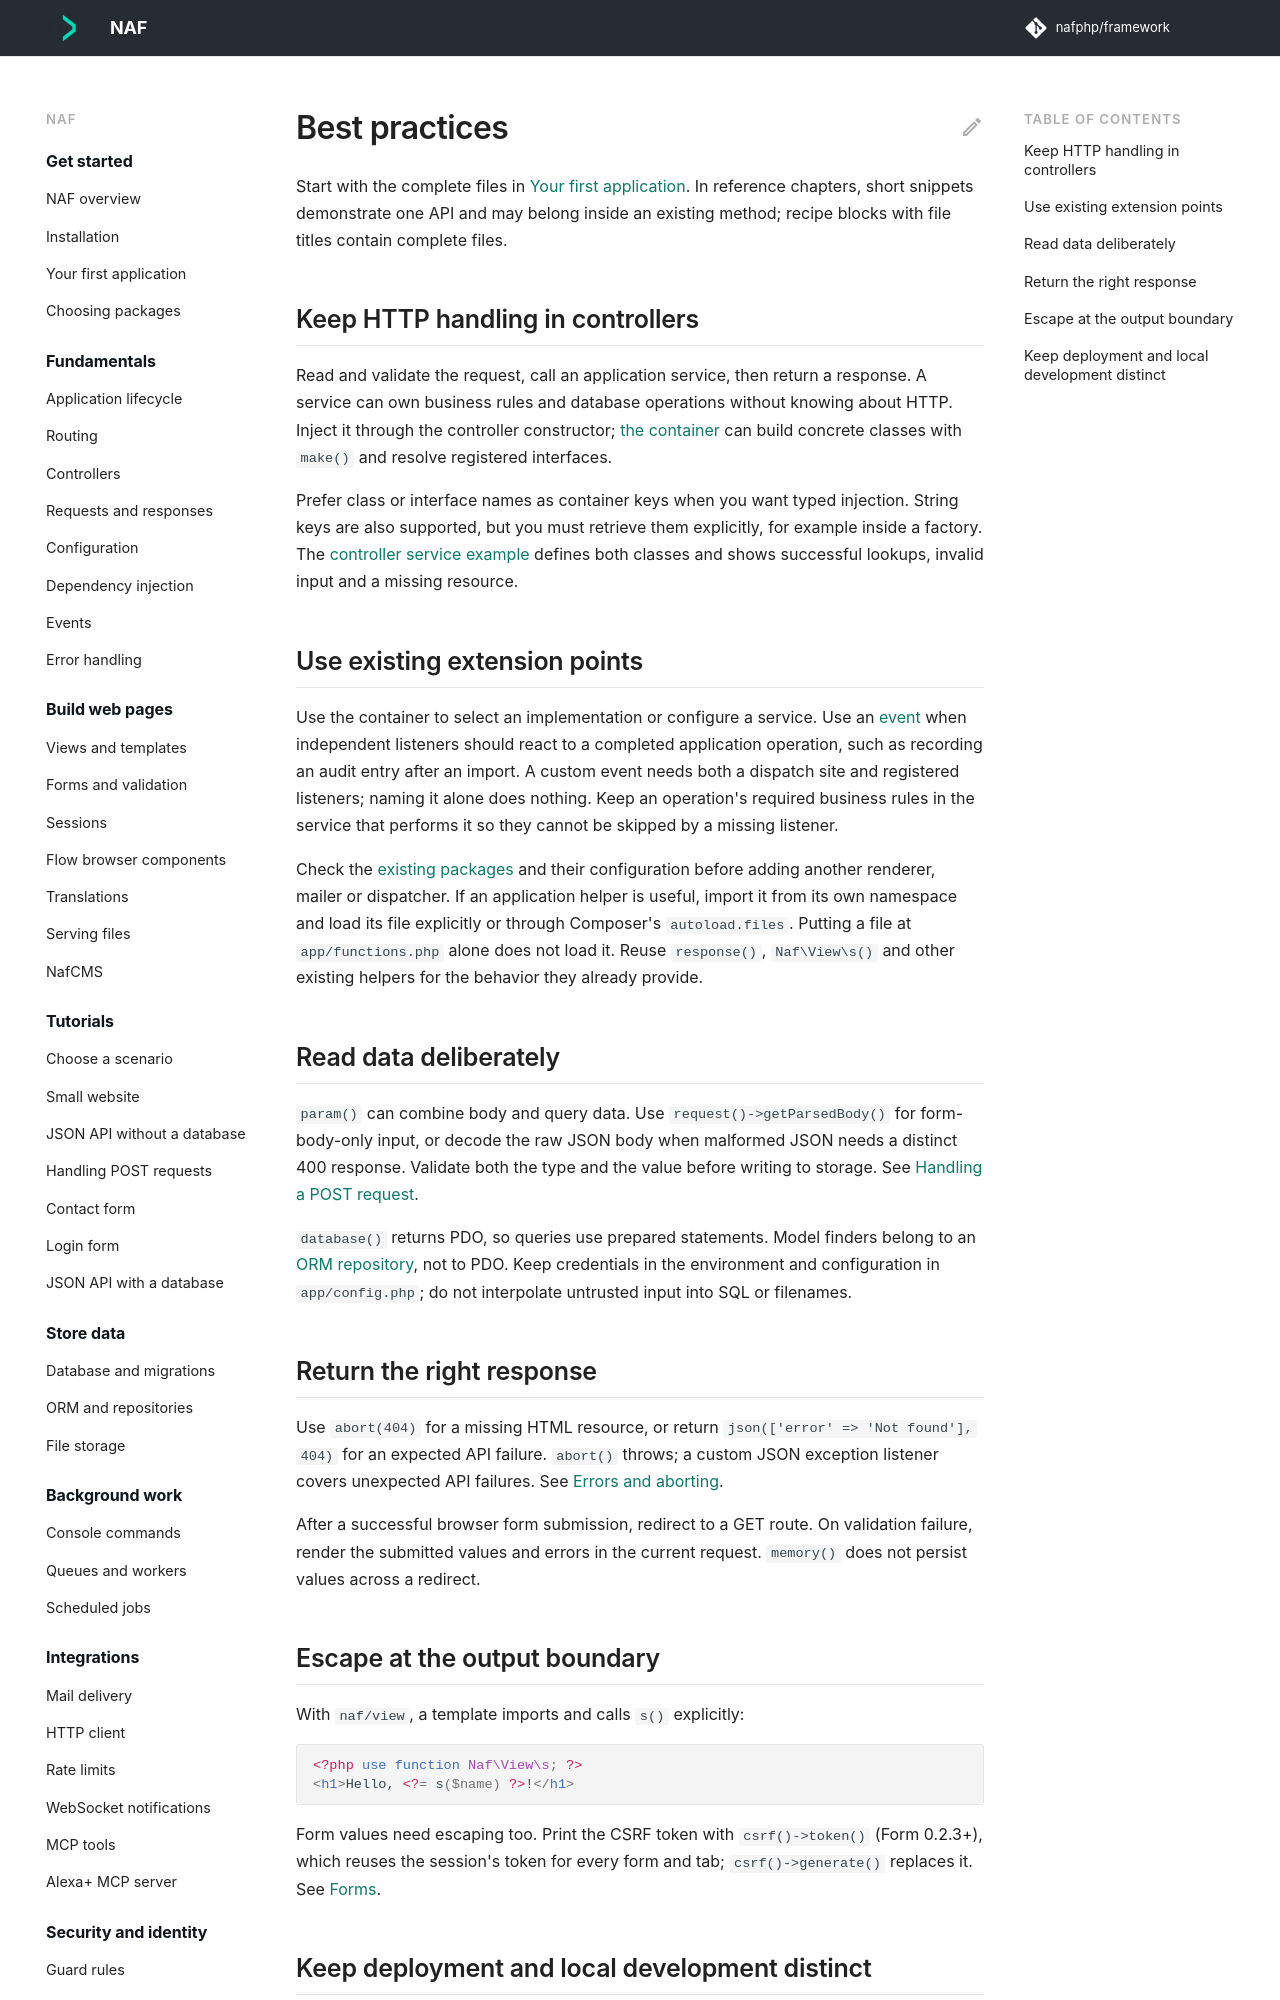

repository: nafphp/docs · page: best-practices/index.html · generator: mkdocs

---
title: Best practices
---

# Best practices

Start with the complete files in [Your first application](first-app.md). In reference chapters,
short snippets demonstrate one API and may belong inside an existing method; recipe blocks
with file titles contain complete files.

## Keep HTTP handling in controllers

Read and validate the request, call an application service, then return a response. A service
can own business rules and database operations without knowing about HTTP. Inject it through
the controller constructor; [the container](dependency-injection.md) can build concrete
classes with `make()` and resolve registered interfaces.

Prefer class or interface names as container keys when you want typed injection. String keys
are also supported, but you must retrieve them explicitly, for example inside a factory.
The [controller service example](controllers.md#dependencies) defines both classes and
shows successful lookups, invalid input and a missing resource.

## Use existing extension points

Use the container to select an implementation or configure a service. Use an
[event](events.md) when independent listeners should react to a completed application
operation, such as recording an audit entry after an import. A custom event needs both
a dispatch site and registered listeners; naming it alone does nothing. Keep an operation's
required business rules in the service that performs it so they cannot be skipped by a
missing listener.

Check the [existing packages](choosing-packages.md) and their configuration before adding
another renderer, mailer or dispatcher. If an application helper is useful, import it from
its own namespace and load its file explicitly or through Composer's `autoload.files`.
Putting a file at `app/functions.php` alone does not load it. Reuse `response()`,
`Naf\View\s()` and other existing helpers for the behavior they already provide.
